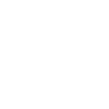
t = 0.00 s
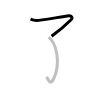
t = 1.25 s
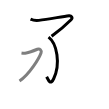
t = 2.50 s
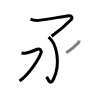
t = 3.50 s
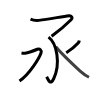
t = 4.75 s
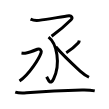
t = 6.00 s

The animated SVG that drew these frames (rendered in a browser with its animation timeline set to each time). Animation: 6 SMIL elements (animate=6); one cycle of 6.00 s.

<svg width="109px" height="109px" viewBox="0 0 px 109px" xmlns="http://www.w3.org/2000/svg" xmlns:xlink="http://www.w3.org/1999/xlink" xml:space="preserve" version="1.1"  baseProfile="full">
<path d="M30.54,19.18c2.46,1.15,5.67,1.53,8.34,1.19c9.87-1.25,23.37-3.75,30.15-4.62c2.2-0.28,4.11,1.88,2.05,3.94C67,23.75,57.35,32.02,51.57,36.3" style="fill:none;stroke:black;stroke-width:3;opacity:0">
  <animate attributeType="CSS" attributeName="opacity" from="0" to="1" begin="0s" dur="1s" repeatCount="0" fill="freeze" />
</path>
<path d="M48.53,37.14C57,43.5,60.75,63.75,53.66,78.75c-3.42,7.24-5.53,0.75-7-1.96" style="fill:none;stroke:black;stroke-width:3;opacity:0">
  <animate attributeType="CSS" attributeName="opacity" from="0" to="1" begin="1s" dur="1s" repeatCount="0" fill="freeze" />
</path>
<path d="M21.5,53c1.5,0.25,3.2,0.32,4.75,0c3-0.62,8.59-2.75,11.09-3.75s4.5,1.25,3.75,3.5C39.34,58,29.38,74.5,19.5,81" style="fill:none;stroke:black;stroke-width:3;opacity:0">
  <animate attributeType="CSS" attributeName="opacity" from="0" to="1" begin="2s" dur="1s" repeatCount="0" fill="freeze" />
</path>
<path d="M79.26,40.5c-0.14,1-0.47,1.92-1.1,2.62c-3.41,3.76-6.03,6.01-11.91,9.63" style="fill:none;stroke:black;stroke-width:3;opacity:0">
  <animate attributeType="CSS" attributeName="opacity" from="0" to="1" begin="3s" dur="1s" repeatCount="0" fill="freeze" />
</path>
<path d="M55.75,46.75c6.74,8.16,17.48,17.94,25.33,25.19C84,74.62,86,75.88,89,77.25" style="fill:none;stroke:black;stroke-width:3;opacity:0">
  <animate attributeType="CSS" attributeName="opacity" from="0" to="1" begin="4s" dur="1s" repeatCount="0" fill="freeze" />
</path>
<path d="M15.25,92.14c3.53,1.17,7.6,1,11.23,0.71c15.62-1.26,40.03-2.49,55.64-2.85c4.24-0.1,8.47,0.03,12.62,0.86" style="fill:none;stroke:black;stroke-width:3;opacity:0">
  <animate attributeType="CSS" attributeName="opacity" from="0" to="1" begin="5s" dur="1s" repeatCount="0" fill="freeze" />
</path>
</svg>
